Photos from the image-classification dataset "images" in the GitHub repository 2026-1-NCC5/Projeto10. Its 6 classes are: acucar, arroz, cafe, feijao, macarrao, outros.

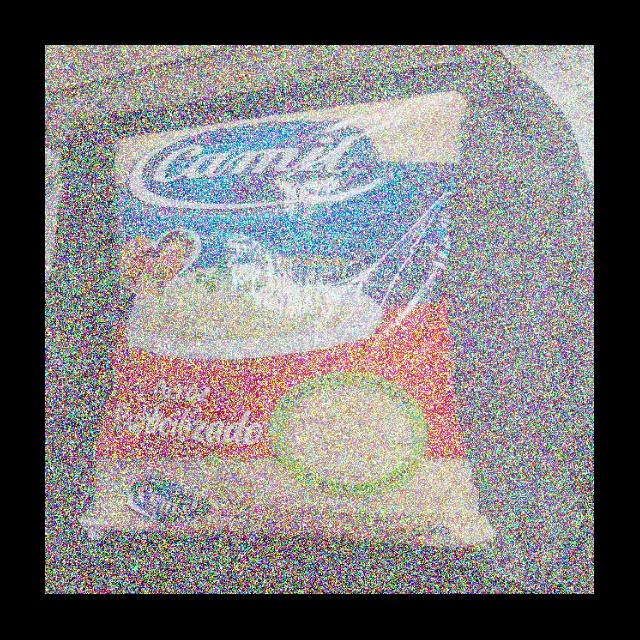
Label: arroz

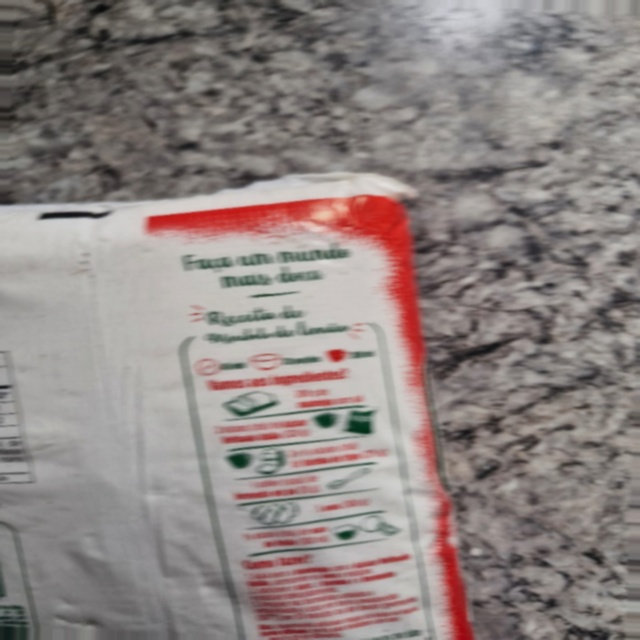
Label: outros

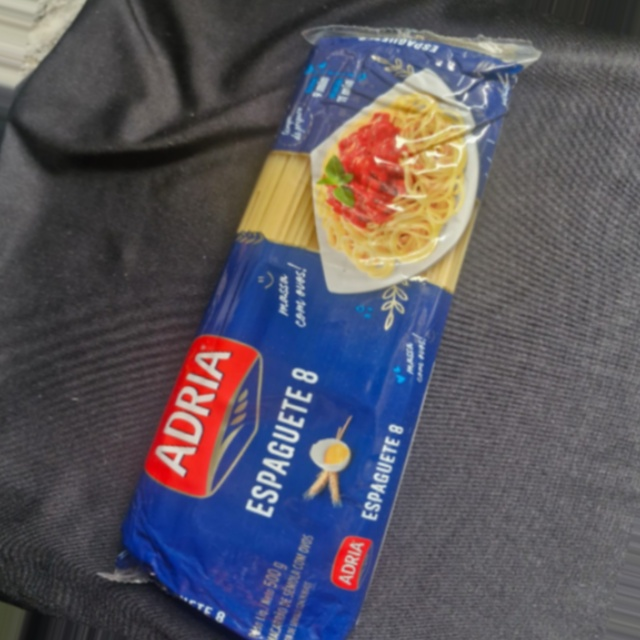
Label: outros

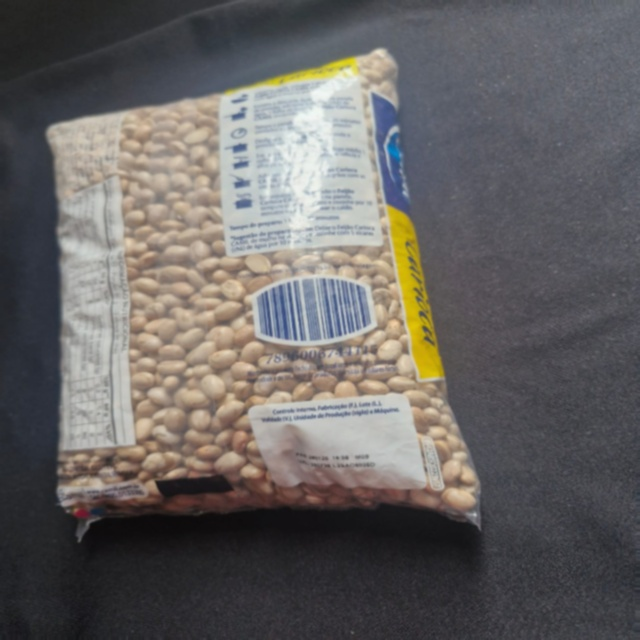
Label: feijao

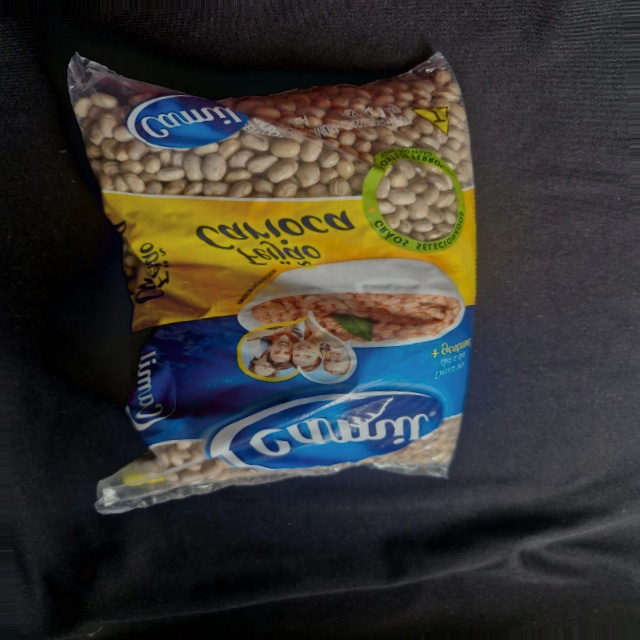
Label: feijao
